Photos from the image-classification dataset "datasets" in the GitHub repository peterhsu2018/AIA_project. Its 2 classes are: abnormal, normal.

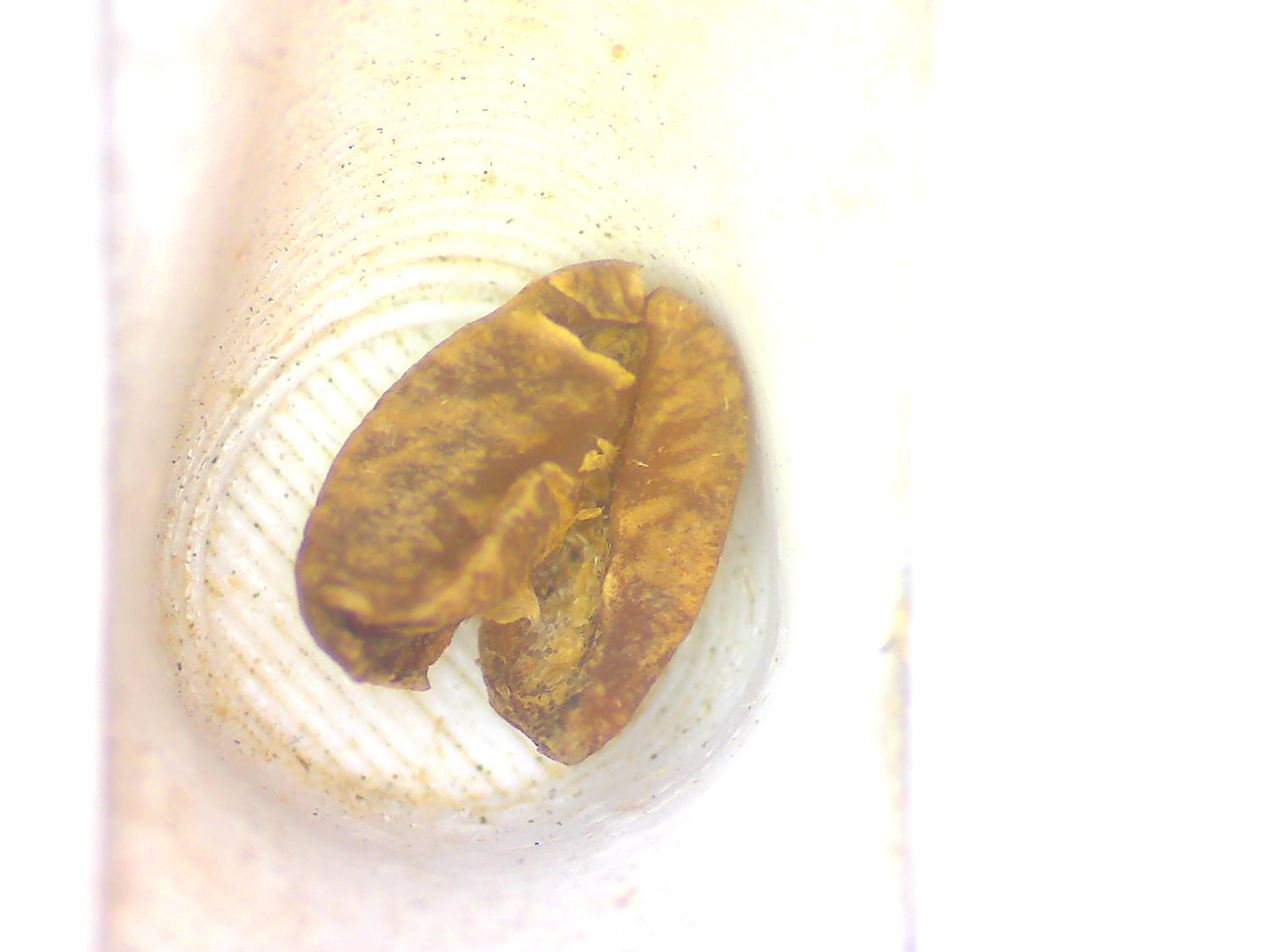
Label: abnormal

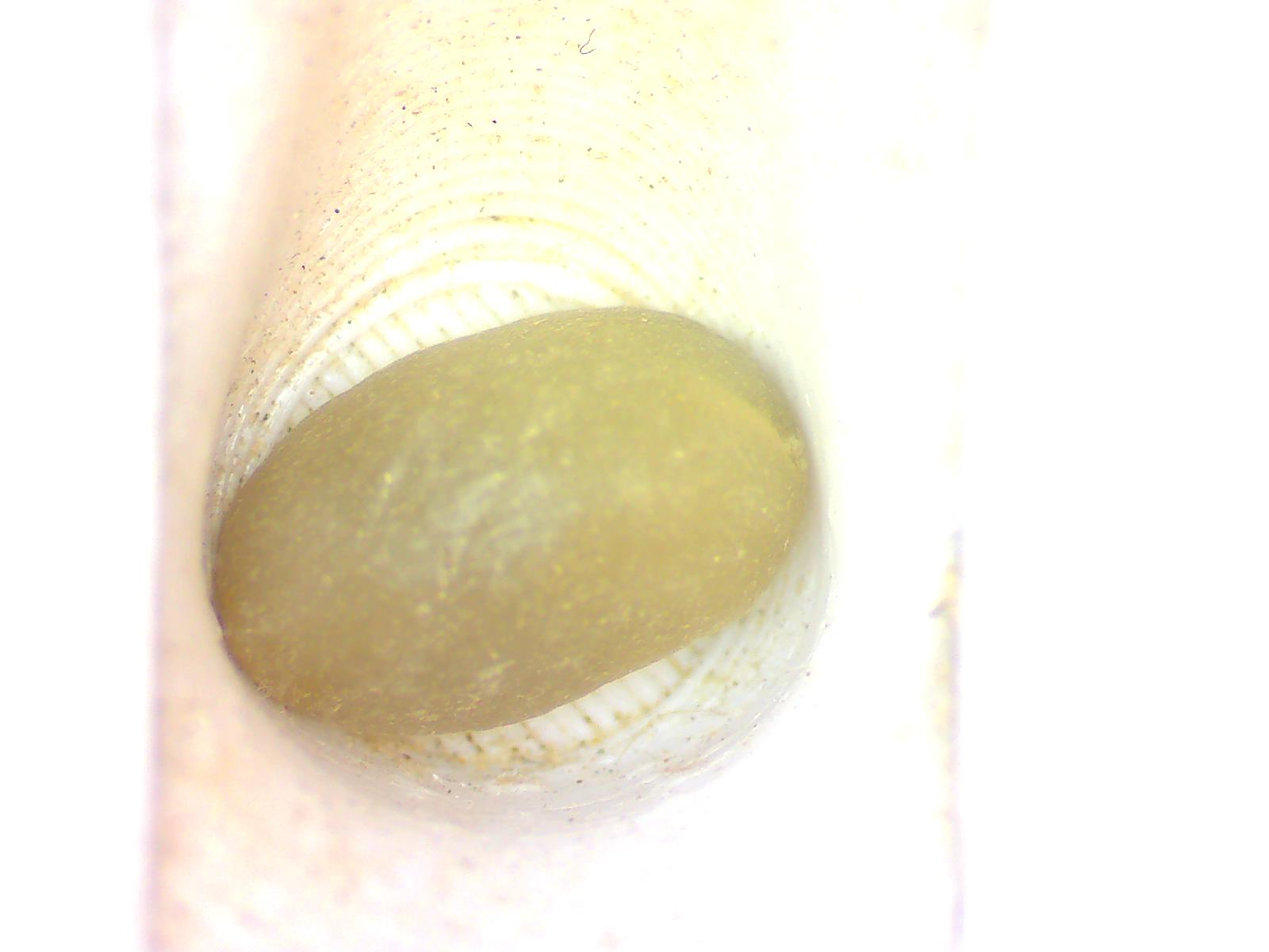
Label: normal

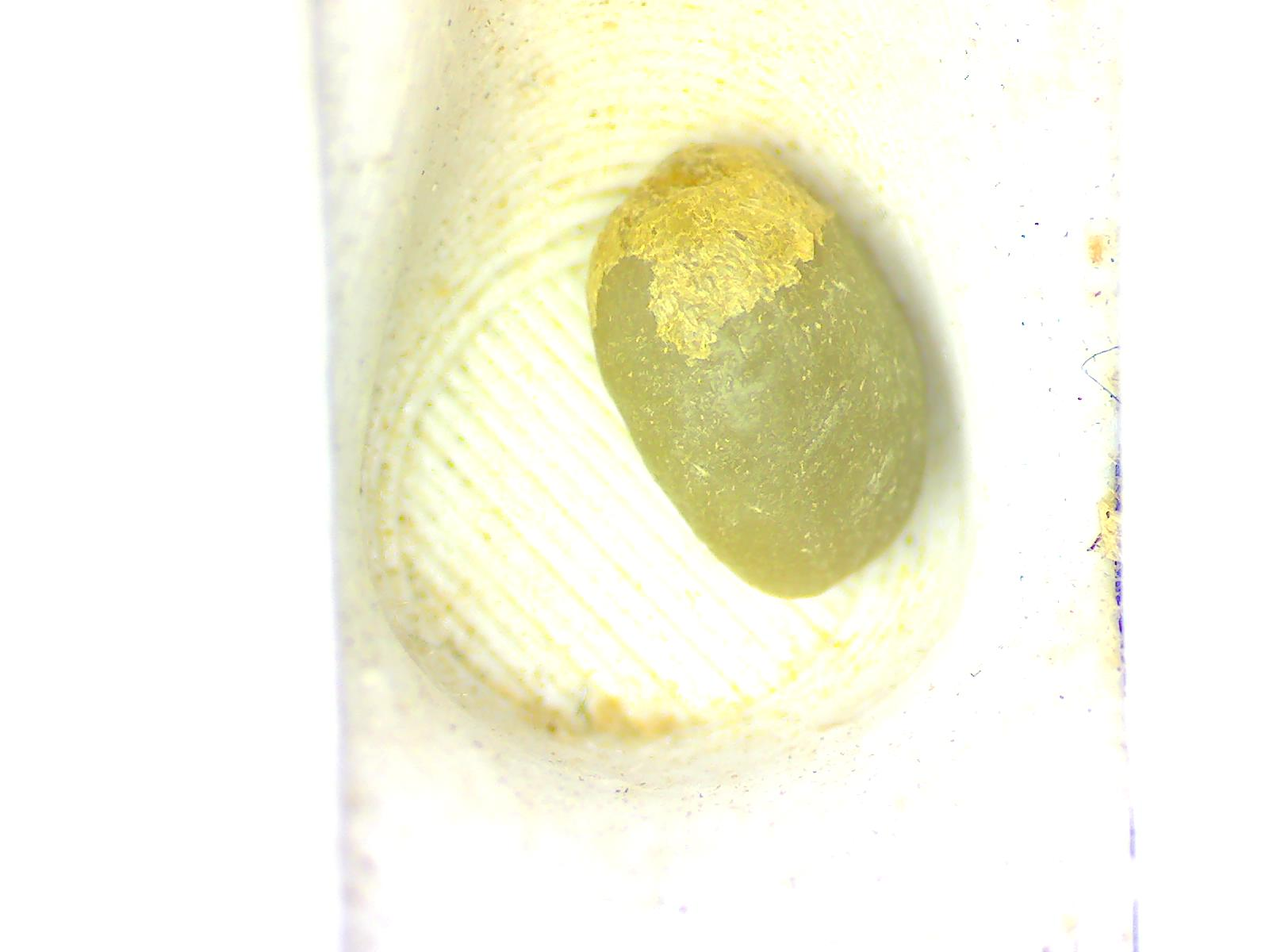
Label: normal

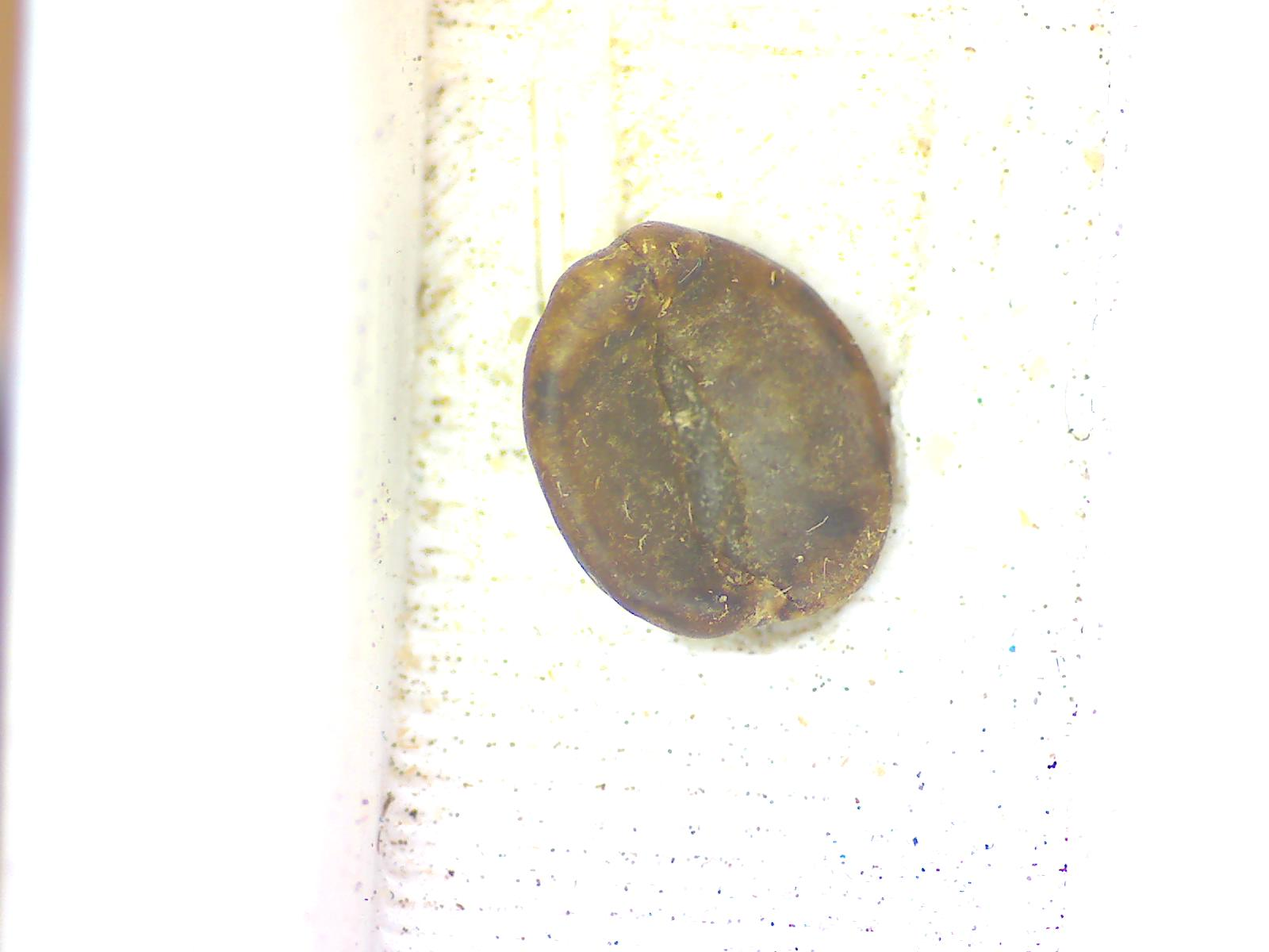
Label: abnormal

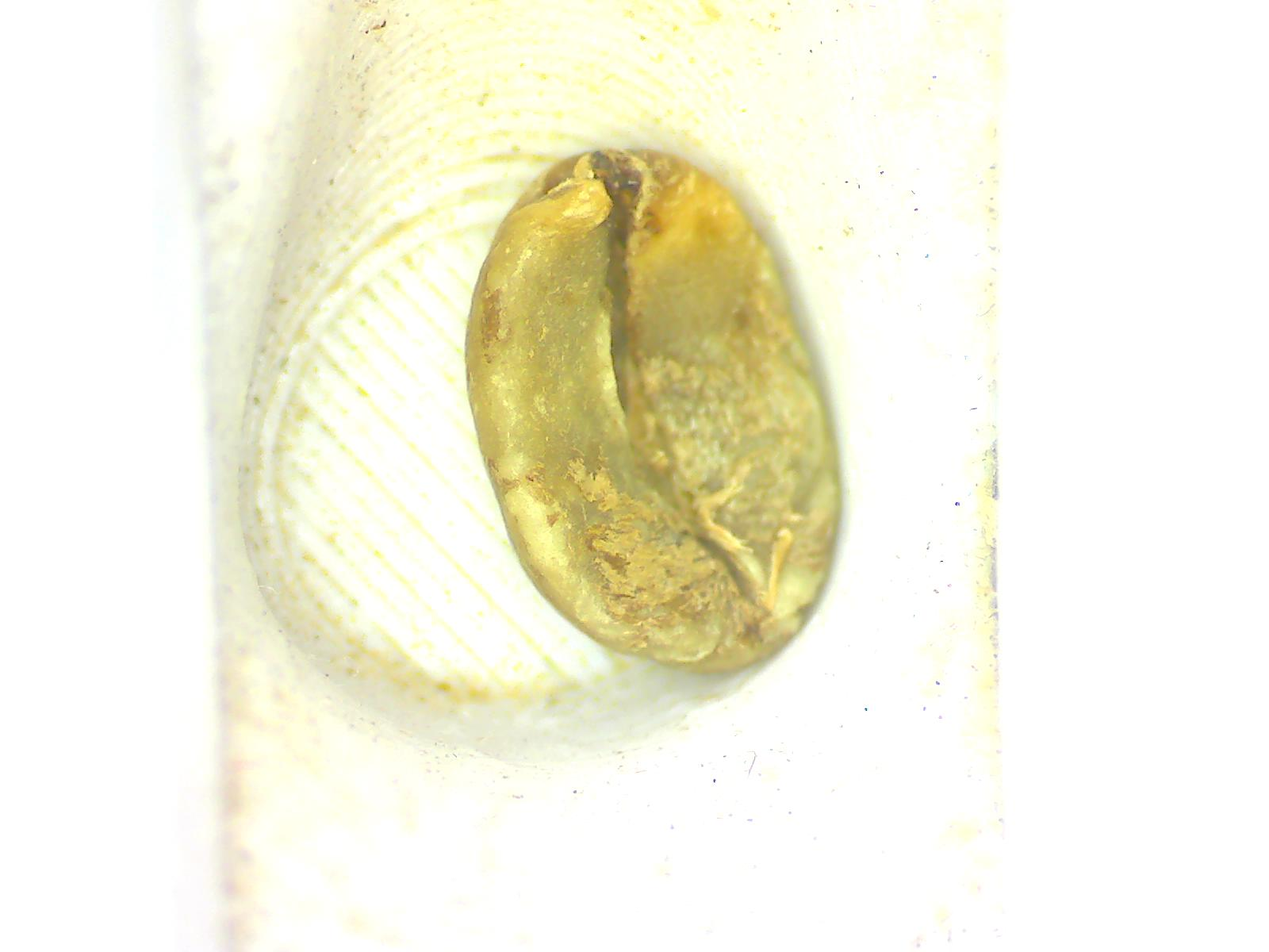
Label: abnormal

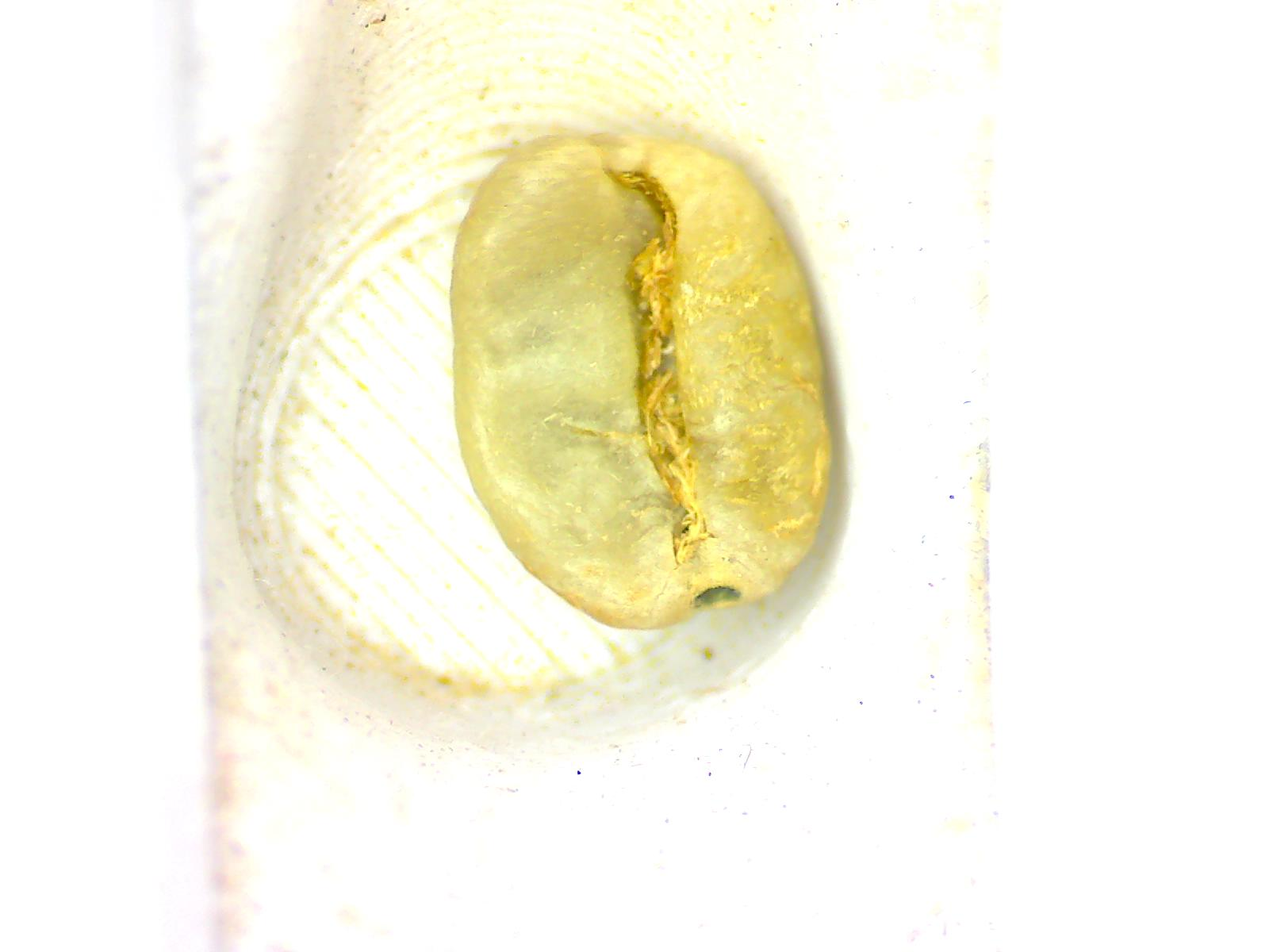
Label: abnormal
